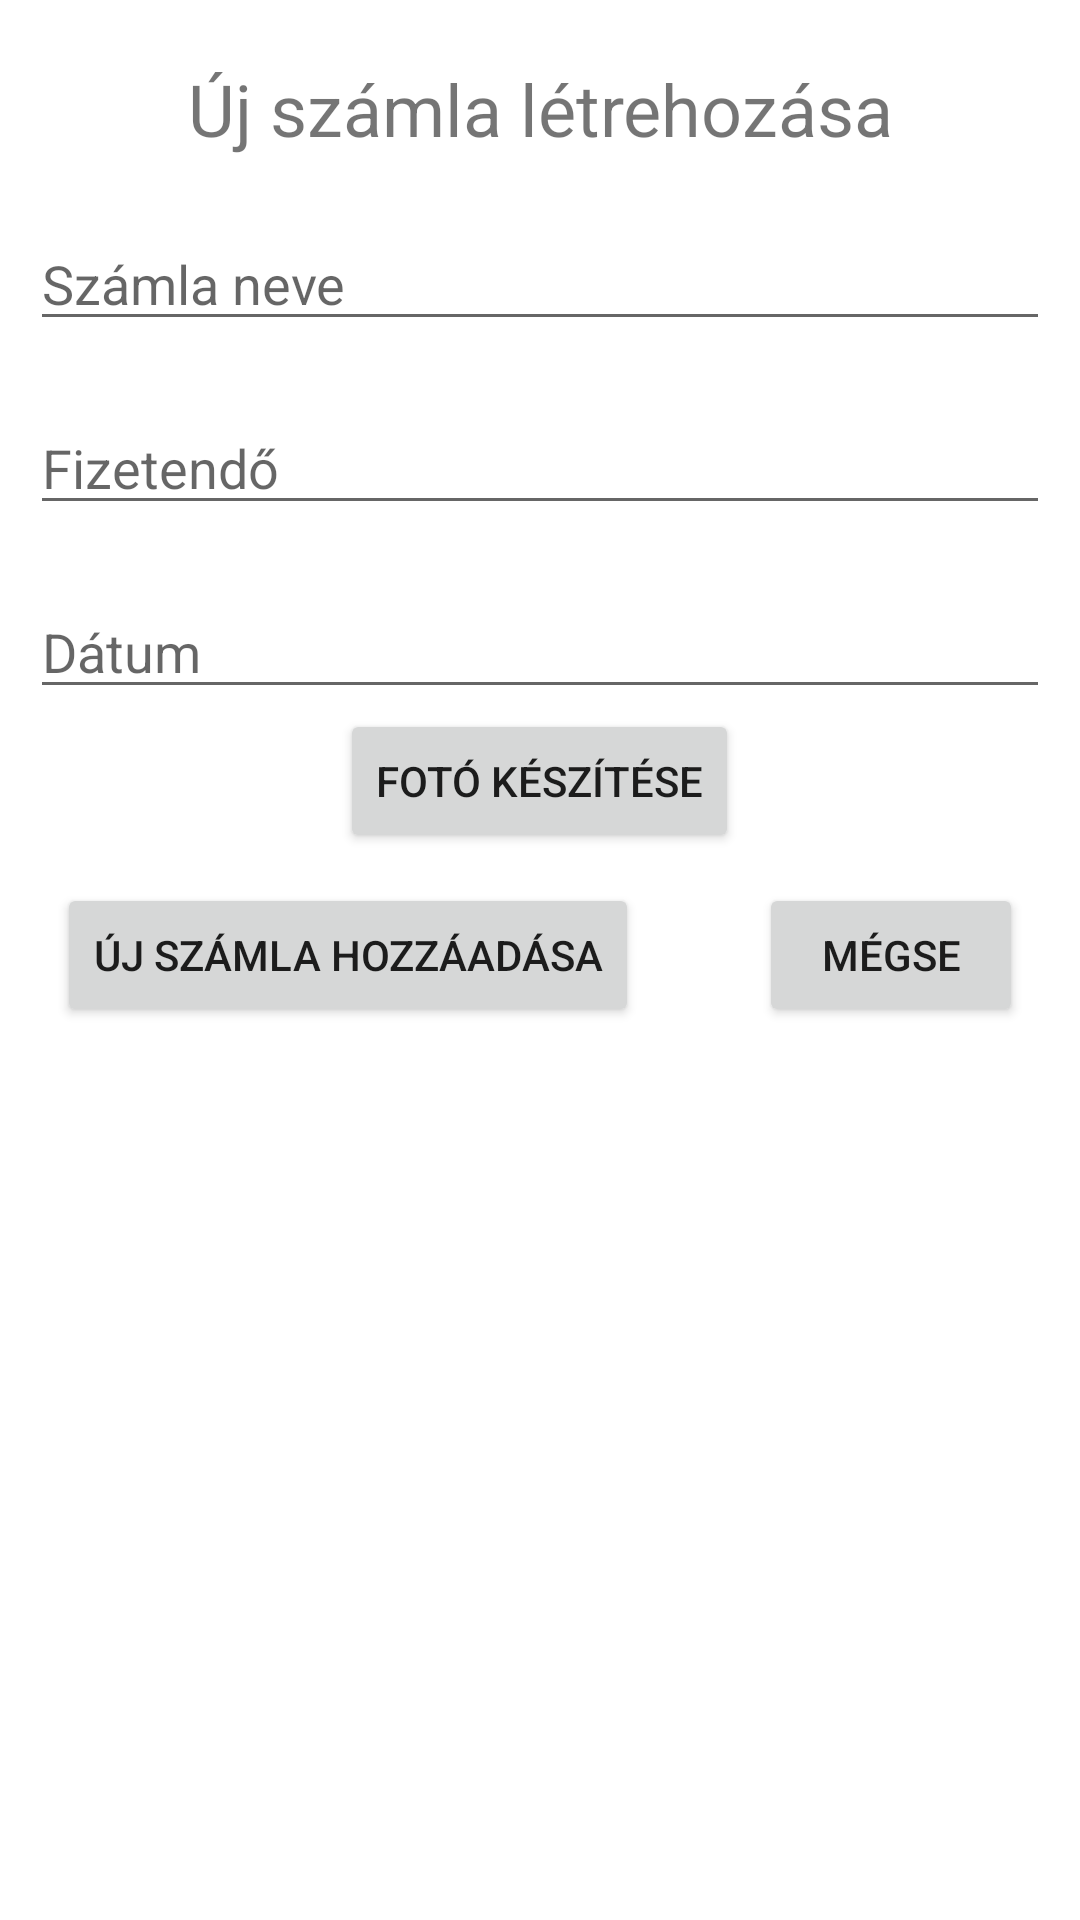

Write the Android layout XML for this screen, with the resource values it uses.
<!-- AndroidManifest.xml: application theme Theme.MVM -->
<!-- res/layout/activity_single_bill.xml -->
<?xml version="1.0" encoding="utf-8"?>
<RelativeLayout
    xmlns:android="http://schemas.android.com/apk/res/android"
    xmlns:tools="http://schemas.android.com/tools"
    android:layout_width="match_parent"
    android:layout_height="wrap_content"
    tools:context=".RegisterActivity">

    <TextView
        android:id="@+id/register"
        android:layout_width="match_parent"
        android:layout_height="wrap_content"
        android:layout_marginTop="20dp"
        android:text="Új számla létrehozása"
        android:textSize="24sp"
        android:layout_alignParentStart="true"
        android:layout_alignParentEnd="true"
        android:textAlignment="center"/>

    <EditText
        android:id="@+id/name"
        android:layout_width="match_parent"
        android:layout_height="wrap_content"
        android:layout_below="@id/register"
        android:layout_alignParentStart="true"
        android:layout_alignParentEnd="true"
        android:layout_marginLeft="10dp"
        android:layout_marginTop="20dp"
        android:layout_marginRight="10dp"
        android:ems="10"
        android:hint="Számla neve"
        android:inputType="text" />


    <EditText
        android:id="@+id/price"
        android:layout_width="match_parent"
        android:layout_height="wrap_content"
        android:layout_marginTop="20dp"
        android:layout_marginLeft="10dp"
        android:layout_marginRight="10dp"
        android:ems="10"
        android:hint="Fizetendő"
        android:inputType="number"
        android:layout_alignParentStart="true"
        android:layout_alignParentEnd="true"
        android:layout_below="@id/name"/>


    <EditText
        android:id="@+id/date"
        android:layout_width="match_parent"
        android:layout_height="wrap_content"
        android:layout_marginTop="20dp"
        android:layout_marginLeft="10dp"
        android:layout_marginRight="10dp"
        android:ems="10"
        android:hint="Dátum"
        android:inputType="date"
        android:layout_alignParentStart="true"
        android:layout_alignParentEnd="true"
        android:layout_below="@id/price"/>

    <Button
        android:layout_centerHorizontal="true"
        android:id="@+id/picture"
        android:layout_width="wrap_content"
        android:layout_height="wrap_content"
        android:layout_below="@id/date"
        android:text="Fotó készítése"
        android:onClick="openCamera"
        />

    <ImageView
        android:id="@+id/imageView"
        android:layout_width="100dp"
        android:layout_height="100dp"
        android:layout_below="@id/buttons"
        android:layout_centerHorizontal="true"/>


    <LinearLayout
        android:id="@+id/buttons"
        android:layout_width="wrap_content"
        android:layout_height="wrap_content"
        android:layout_below="@id/picture"
        android:layout_centerHorizontal="true"
        android:layout_marginStart="10dp"
        android:layout_marginTop="10dp"
        android:layout_marginEnd="10dp"
        android:layout_marginBottom="10dp"
        android:orientation="horizontal">

        <Button
            android:layout_width="wrap_content"
            android:layout_height="wrap_content"
            android:onClick="addNewBill"
            android:text="Új számla hozzáadása" />

        <Button
            android:layout_width="wrap_content"
            android:layout_height="wrap_content"
            android:layout_marginStart="40dp"
            android:onClick="cancel"
            android:text="Mégse" />
    </LinearLayout>
</RelativeLayout>
<!-- resources referenced by this layout -->
<resources>
  <style name="Theme.MVM" parent="Theme.MaterialComponents.DayNight.DarkActionBar">
          
          <item name="colorPrimary">@color/purple_500</item>
          <item name="colorPrimaryVariant">@color/purple_700</item>
          <item name="colorOnPrimary">@color/white</item>
          
          <item name="colorSecondary">@color/teal_200</item>
          <item name="colorSecondaryVariant">@color/teal_700</item>
          <item name="colorOnSecondary">@color/black</item>
          
          <item name="android:statusBarColor" tools:targetApi="l">?attr/colorPrimaryVariant</item>
          
      </style>
  <!-- not gathered from this repository: default colours our renderer supplied (Android Studio template values) -->
  <color name="purple_500">#FF6200EE</color>
  <color name="purple_700">#FF3700B3</color>
  <color name="teal_200">#FF03DAC5</color>
  <color name="teal_700">#FF018786</color>
  <color name="black">#FF000000</color>
  <color name="white">#FFFFFFFF</color>
</resources>
